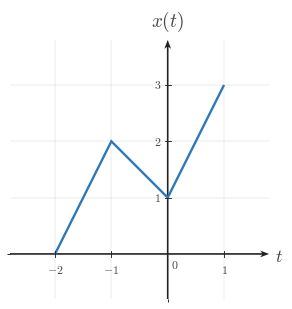

Recreate this plot in Python. (Note: this script raises an exception after producing the figure.)
from __future__ import annotations

from pathlib import Path

import numpy as np
import matplotlib.pyplot as plt
from matplotlib import rcParams
from matplotlib.ticker import MultipleLocator

"""Reusable matplotlib/numpy boilerplate for Continuous-Time Signal Basics images.

This module provides shared style constants and helper functions for topic-image
workers. It does not generate or save a specific image by itself.
"""

# ---------------------------------------------------------------------------
# Module/session metadata
# ---------------------------------------------------------------------------
COURSE_NAME = "Continuous Time Signal Processing"
COURSE_CODE = "CTS"
COURSE_ID = "EE01"
UNIT_NUMBER = 1
UNIT_NAME = "Unit 1"
MODULE_ID = "EE01-M01-01"
MODULE_NUMBER = "1.1"
MODULE_NAME = "Continuous-Time Signal Basics"


# ---------------------------------------------------------------------------
# Canonical geometry / typography
# ---------------------------------------------------------------------------
CANONICAL_DPI = 300
PX_PER_DATA_UNIT = 150
INCHES_PER_DATA_UNIT = PX_PER_DATA_UNIT / CANONICAL_DPI

MARGIN_LEFT_PX = 115
MARGIN_RIGHT_PX = 120
MARGIN_BOTTOM_PX = 95
MARGIN_TOP_PX = 110


# ---------------------------------------------------------------------------
# Style palette
# ---------------------------------------------------------------------------
def _configure_global_style() -> None:
    rcParams.update({
        "mathtext.fontset": "cm",
        "font.family": "serif",
        "figure.facecolor": "white",
        "savefig.facecolor": "white",
        "axes.facecolor": "white",
        "axes.spines.top": False,
        "axes.spines.right": False,
        "axes.spines.left": False,
        "axes.spines.bottom": False,
    })


SIGNAL_COLOR = "#2f78b7"
AXIS_COLOR = "#222222"
LABEL_COLOR = "#444444"
TICK_LABEL_COLOR = "#444444"
GRID_COLOR = "#000000"
GUIDE_COLOR = "#777777"
ANNOTATION_COLOR = "#555555"


# ---------------------------------------------------------------------------
# Typographic and drawing scales
# ---------------------------------------------------------------------------
def px_to_pt(px: float) -> float:
    return px * 72 / CANONICAL_DPI


def px_to_data(px: float) -> float:
    return px / PX_PER_DATA_UNIT


TICK_LABEL_SIZE = px_to_pt(35.6)
AXIS_LABEL_SIZE = px_to_pt(53.3)
TOP_LABEL_SIZE = px_to_pt(57.8)
ANNOTATION_SIZE = px_to_pt(33.3)

TICK_HALF_LEN = px_to_data(8.25)
X_TICK_LABEL_Y = -px_to_data(24)
Y_TICK_LABEL_X = px_to_data(18)
ORIGIN_LABEL_X = px_to_data(9)
ORIGIN_LABEL_Y = -px_to_data(12)
X_AXIS_LABEL_X_PAD = px_to_data(15)
X_AXIS_LABEL_Y = -px_to_data(4.5)
Y_AXIS_LABEL_Y_PAD = px_to_data(18)

SIGNAL_LW = px_to_pt(7.1)
SMOOTH_SIGNAL_LW = px_to_pt(5.2)
AXIS_LW = px_to_pt(4.3)
TICK_LW = px_to_pt(2.7)
GRID_LW = px_to_pt(1.3)
GUIDE_LW = px_to_pt(3.3)
ANNOTATION_LW = px_to_pt(2.9)

OPEN_MARKER_SIZE = px_to_pt(20.0)
CLOSED_MARKER_SIZE = px_to_pt(17.8)
ENDPOINT_EDGEWIDTH = px_to_pt(5.1)

AXIS_ARROW_SHAFT_WIDTH_DATA = px_to_data(4.3)
AXIS_ARROW_KW = dict(
    angles="xy",
    scale_units="xy",
    scale=1,
    units="xy",
    width=AXIS_ARROW_SHAFT_WIDTH_DATA,
    headwidth=4.2,
    headlength=5.5,
    headaxislength=4.3,
    color=AXIS_COLOR,
    pivot="tail",
    clip_on=False,
)


# Initialize defaults on import.
_configure_global_style()


# ---------------------------------------------------------------------------
# Figure + axis helpers
# ---------------------------------------------------------------------------
def make_ct_signal_figure(
    xlim: tuple[float, float],
    ylim: tuple[float, float],
    *,
    dpi: int = CANONICAL_DPI,
    constrained_layout: bool = True,
):
    x_range = xlim[1] - xlim[0]
    y_range = ylim[1] - ylim[0]

    axes_w_px = x_range * PX_PER_DATA_UNIT
    axes_h_px = y_range * PX_PER_DATA_UNIT
    fig_w_px = MARGIN_LEFT_PX + axes_w_px + MARGIN_RIGHT_PX
    fig_h_px = MARGIN_BOTTOM_PX + axes_h_px + MARGIN_TOP_PX

    fig, ax = plt.subplots(
        figsize=(fig_w_px / dpi, fig_h_px / dpi),
        dpi=dpi,
        facecolor="white",
        constrained_layout=constrained_layout,
    )
    return fig, ax


def math_label(value) -> str:
    if isinstance(value, str):
        return value
    numeric_value = float(value)
    if np.isclose(numeric_value, round(numeric_value)):
        return rf"${int(round(numeric_value))}$"
    return rf"${numeric_value:g}$"


def setup_ct_signal_axes(
    ax,
    *,
    xlim: tuple[float, float],
    ylim: tuple[float, float],
    xticks: list[float],
    yticks: list[float],
    x_axis_label: str = r"$t$",
    y_axis_label: str = r"$x(t)$",
    show_grid: bool = True,
    show_origin: bool = True,
    y_tick_label_side: str = "left",
    x_minor_grid_step: float = 1,
    y_minor_grid_step: float = 1,
    equal_aspect: bool = True,
    grid_alpha: float = 0.18,
):
    ax.set_xlim(*xlim)
    ax.set_ylim(*ylim)

    if equal_aspect:
        ax.set_aspect("equal", adjustable="box")

    ax.set_xticks(xticks)
    ax.set_yticks(yticks)
    ax.xaxis.set_minor_locator(MultipleLocator(x_minor_grid_step))
    ax.yaxis.set_minor_locator(MultipleLocator(y_minor_grid_step))

    if show_grid:
        ax.grid(True, which="both", linewidth=GRID_LW, alpha=grid_alpha, color=GRID_COLOR)
        ax.set_axisbelow(True)

    # Draw a small origin tick cross whenever 0 is one of the requested major ticks.
    if any(abs(t) < 1e-12 for t in xticks) or any(abs(y) < 1e-12 for y in yticks):
        ax.plot([-TICK_HALF_LEN, TICK_HALF_LEN], [0, 0], color=AXIS_COLOR, lw=TICK_LW, zorder=5)
        ax.plot([0, 0], [-TICK_HALF_LEN, TICK_HALF_LEN], color=AXIS_COLOR, lw=TICK_LW, zorder=5)

    for spine in ax.spines.values():
        spine.set_visible(False)

    ax.tick_params(
        left=False,
        bottom=False,
        labelleft=False,
        labelbottom=False,
    )

    x_axis_start, x_axis_end = xlim
    y_axis_start, y_axis_end = ylim

    # Axes with arrowheads on positive ends only.
    ax.quiver(
        x_axis_start,
        0,
        x_axis_end - x_axis_start,
        0,
        **AXIS_ARROW_KW,
    )
    ax.quiver(
        0,
        y_axis_start,
        0,
        y_axis_end - y_axis_start,
        **AXIS_ARROW_KW,
    )

    # Centered x-axis ticks and labels.
    for t in xticks:
        if abs(t) < 1e-12:
            continue
        ax.plot([t, t], [-TICK_HALF_LEN, TICK_HALF_LEN], color=AXIS_COLOR, lw=TICK_LW, zorder=5)
        ax.text(
            t,
            X_TICK_LABEL_Y,
            math_label(t),
            fontsize=TICK_LABEL_SIZE,
            ha="center",
            va="top",
            color=TICK_LABEL_COLOR,
            zorder=6,
        )

    # Centered y-axis ticks and labels.
    for y in yticks:
        if abs(y) < 1e-12:
            continue
        ax.plot(
            [-TICK_HALF_LEN, TICK_HALF_LEN],
            [y, y],
            color=AXIS_COLOR,
            lw=TICK_LW,
            zorder=5,
        )

        if y_tick_label_side == "right":
            ax.text(
                Y_TICK_LABEL_X,
                y,
                math_label(y),
                fontsize=TICK_LABEL_SIZE,
                ha="left",
                va="center",
                color=TICK_LABEL_COLOR,
                zorder=6,
            )
        else:
            ax.text(
                -Y_TICK_LABEL_X,
                y,
                math_label(y),
                fontsize=TICK_LABEL_SIZE,
                ha="right",
                va="center",
                color=TICK_LABEL_COLOR,
                zorder=6,
            )

    if show_origin:
        ax.text(
            ORIGIN_LABEL_X,
            ORIGIN_LABEL_Y,
            r"$0$",
            fontsize=TICK_LABEL_SIZE,
            ha="left",
            va="top",
            color=TICK_LABEL_COLOR,
            zorder=6,
        )

    ax.text(
        x_axis_end + X_AXIS_LABEL_X_PAD,
        X_AXIS_LABEL_Y,
        x_axis_label,
        fontsize=AXIS_LABEL_SIZE,
        ha="left",
        va="center",
        color=LABEL_COLOR,
        clip_on=False,
    )

    ax.text(
        0,
        y_axis_end + Y_AXIS_LABEL_Y_PAD,
        y_axis_label,
        fontsize=TOP_LABEL_SIZE,
        ha="center",
        va="bottom",
        color=LABEL_COLOR,
        clip_on=False,
    )


def plot_signal(
    ax,
    t: np.ndarray | list[float],
    x: np.ndarray | list[float],
    *,
    linewidth: float = SIGNAL_LW,
    color: str = SIGNAL_COLOR,
    zorder: int = 4,
) -> None:
    ax.plot(
        t,
        x,
        color=color,
        linewidth=linewidth,
        solid_capstyle="butt",
        solid_joinstyle="miter",
        zorder=zorder,
    )


def plot_smooth_signal(
    ax,
    t: np.ndarray | list[float],
    x: np.ndarray | list[float],
    *,
    linewidth: float = SMOOTH_SIGNAL_LW,
    color: str = SIGNAL_COLOR,
    zorder: int = 4,
) -> None:
    ax.plot(
        t,
        x,
        color=color,
        linewidth=linewidth,
        solid_capstyle="round",
        zorder=zorder,
    )


def draw_open_endpoint(ax, t0: float, x0: float, *, color: str = SIGNAL_COLOR) -> None:
    ax.plot(
        t0,
        x0,
        marker="o",
        markersize=OPEN_MARKER_SIZE,
        markerfacecolor="white",
        markeredgecolor=color,
        markeredgewidth=ENDPOINT_EDGEWIDTH,
        linestyle="None",
        zorder=6,
    )


def draw_closed_endpoint(ax, t0: float, x0: float, *, color: str = SIGNAL_COLOR) -> None:
    ax.plot(
        t0,
        x0,
        marker="o",
        markersize=CLOSED_MARKER_SIZE,
        markerfacecolor=color,
        markeredgecolor=color,
        markeredgewidth=ENDPOINT_EDGEWIDTH,
        linestyle="None",
        zorder=6,
    )


def draw_dotted_guide(ax, x_values, y_values, *, color: str = GUIDE_COLOR) -> None:
    ax.plot(
        x_values,
        y_values,
        color=color,
        linewidth=GUIDE_LW,
        linestyle=(0, (1.1, 2.4)),
        zorder=3,
    )


def save_figure(fig, output_path: str | Path, *, dpi: int = CANONICAL_DPI) -> None:
    path = Path(output_path)
    path.parent.mkdir(parents=True, exist_ok=True)
    fig.savefig(path, dpi=dpi, facecolor="white", bbox_inches="tight")

output_path = Path(r"/home/jake/Developer/MA/PIPELINE/Electrical-and-Computer-Engineering/2-Build-Lessons/4-Image-Generation/1-Outputs/Continuous-Time-Signal-Processing/1.1--continuous-time-signal-basics-Images/images/l002-s002-qg-q001-q001.png")

xlim = (-2.8, 1.8)

ylim = (-0.8, 3.8)

fig, ax = make_ct_signal_figure(xlim, ylim)

setup_ct_signal_axes(
    ax,
    xlim=xlim,
    ylim=ylim,
    xticks=[-2, -1, 1],
    yticks=[1, 2, 3],
    x_axis_label=r"$t$",
    y_axis_label=r"$x(t)$",
    y_tick_label_side="left",
    x_minor_grid_step=1,
    y_minor_grid_step=1,
)

plot_signal(ax, [-2, -1, 0, 1], [0, 2, 1, 3])

save_figure(fig, output_path)
